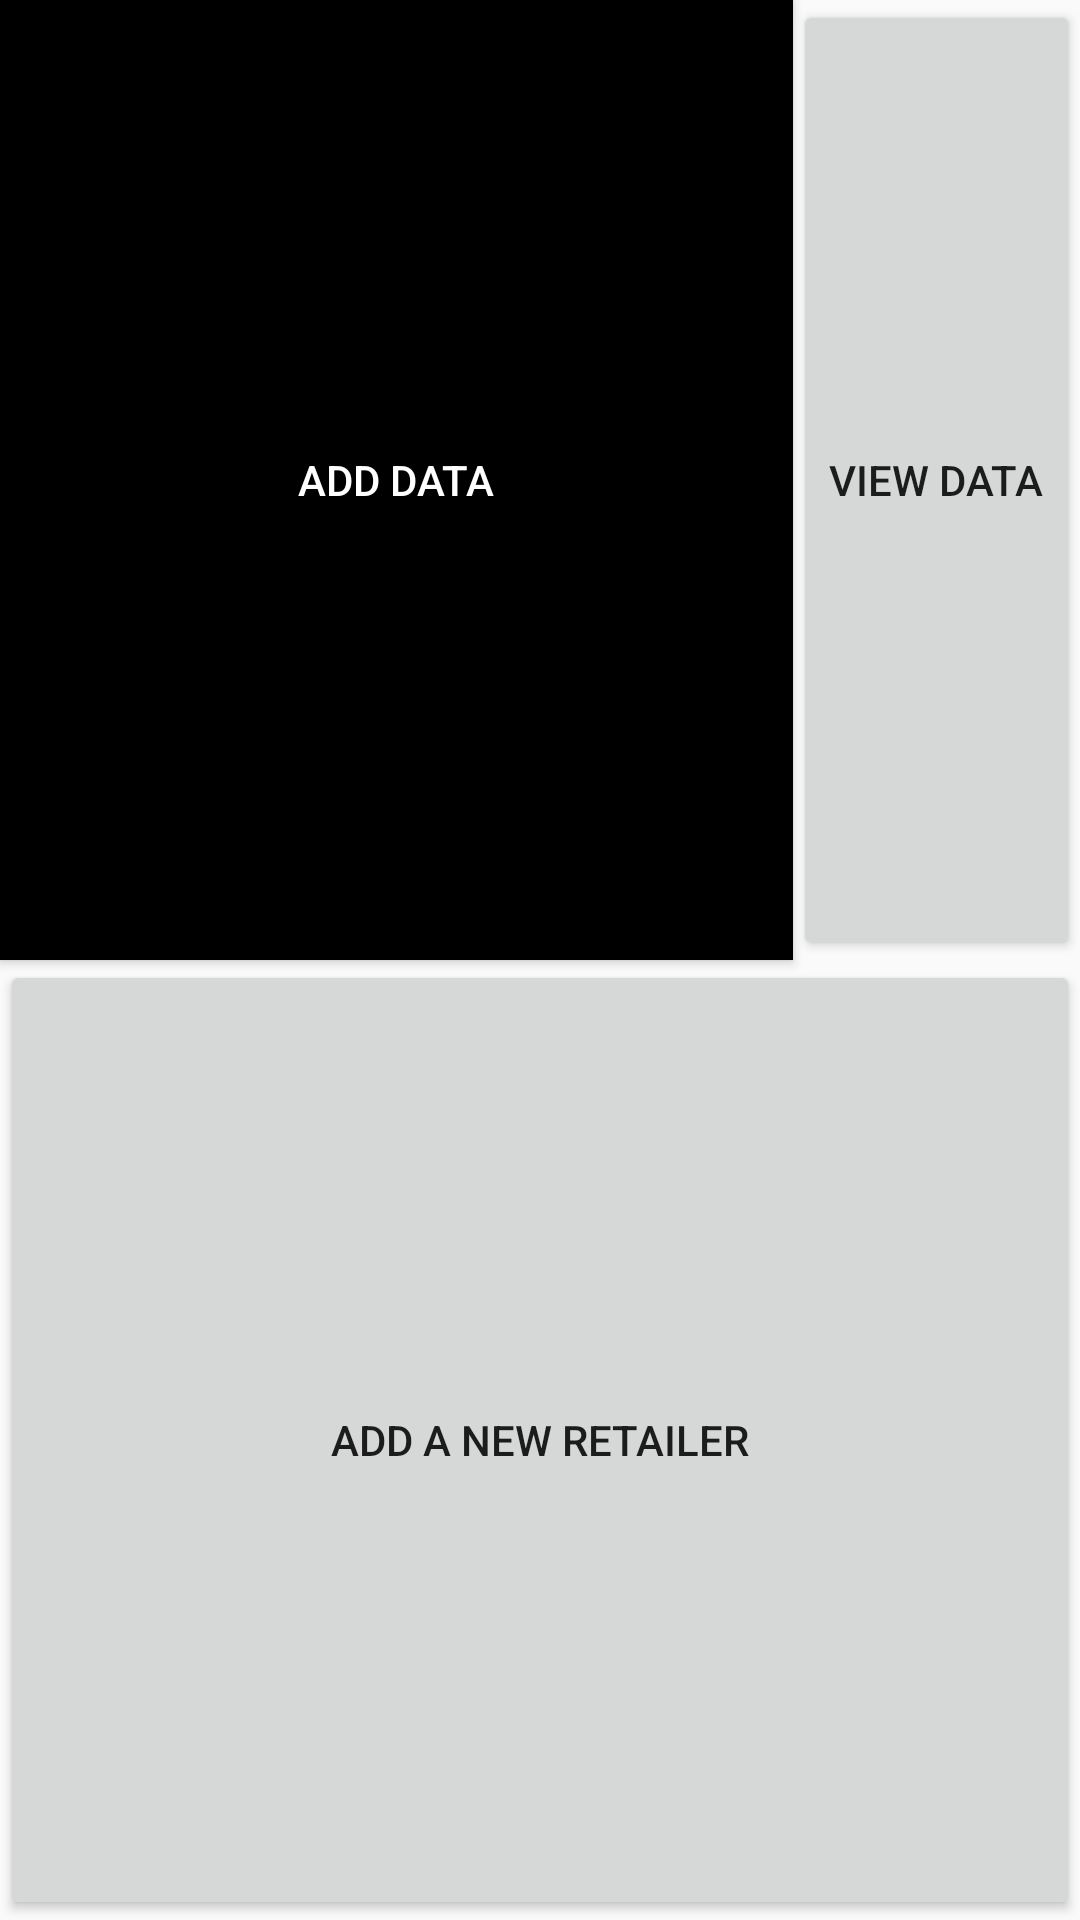

This screen was rendered from an Android layout file. Write that file and the resources it references.
<!-- AndroidManifest.xml: application theme AppTheme -->
<!-- res/layout/activity_main.xml -->
<?xml version="1.0" encoding="utf-8"?>
<RelativeLayout
    android:id="@+id/activity_main"
    xmlns:android="http://schemas.android.com/apk/res/android"
    xmlns:tools="http://schemas.android.com/tools"
    android:layout_width="match_parent"
    android:layout_height="match_parent"
    tools:context="com.sooperbala.apr_agency.MainActivity">

    <GridLayout
        android:layout_width="match_parent"
        android:layout_height="match_parent"
        android:layout_centerHorizontal="true"
        >


        <Button
            android:layout_width="wrap_content"
            android:layout_height="wrap_content"
            android:text="View Data"
            android:id="@+id/goodevening"
            android:layout_row="0"
            android:layout_rowWeight="1"
            android:onClick="viewData"
            android:layout_column="2"
            android:layout_gravity="fill_vertical"
            />

        <Button
            android:layout_width="wrap_content"
            android:layout_height="wrap_content"
            android:text=" Add a new Retailer "
            android:id="@+id/please"
            android:layout_row="2"
            android:layout_columnSpan="3"
            android:layout_rowWeight="1"
            android:layout_columnWeight="1"
            android:gravity="center"
            android:layout_column="0"

            android:layout_gravity="fill_vertical"
            />

        <Button
            android:layout_width="wrap_content"
            android:layout_height="wrap_content"
            android:text="Add Data"
            android:id="@+id/doyouspeakenglish"
            android:layout_rowWeight="1"
            android:layout_columnWeight="1"

            android:layout_row="0"
            android:layout_column="0"
            android:layout_gravity="fill"
            android:textColor="#fff"
            android:layout_columnSpan="2"
            android:background="#000"
            android:layout_rowSpan="1"
            />

    </GridLayout>

</RelativeLayout>
<!-- resources referenced by this layout -->
<resources>
  <style name="AppTheme" parent="Theme.AppCompat.Light.DarkActionBar">
          
          <item name="colorPrimary">#252525</item>
          <item name="colorPrimaryDark">#000</item>
          <item name="colorAccent">#f00</item>
      </style>
</resources>
